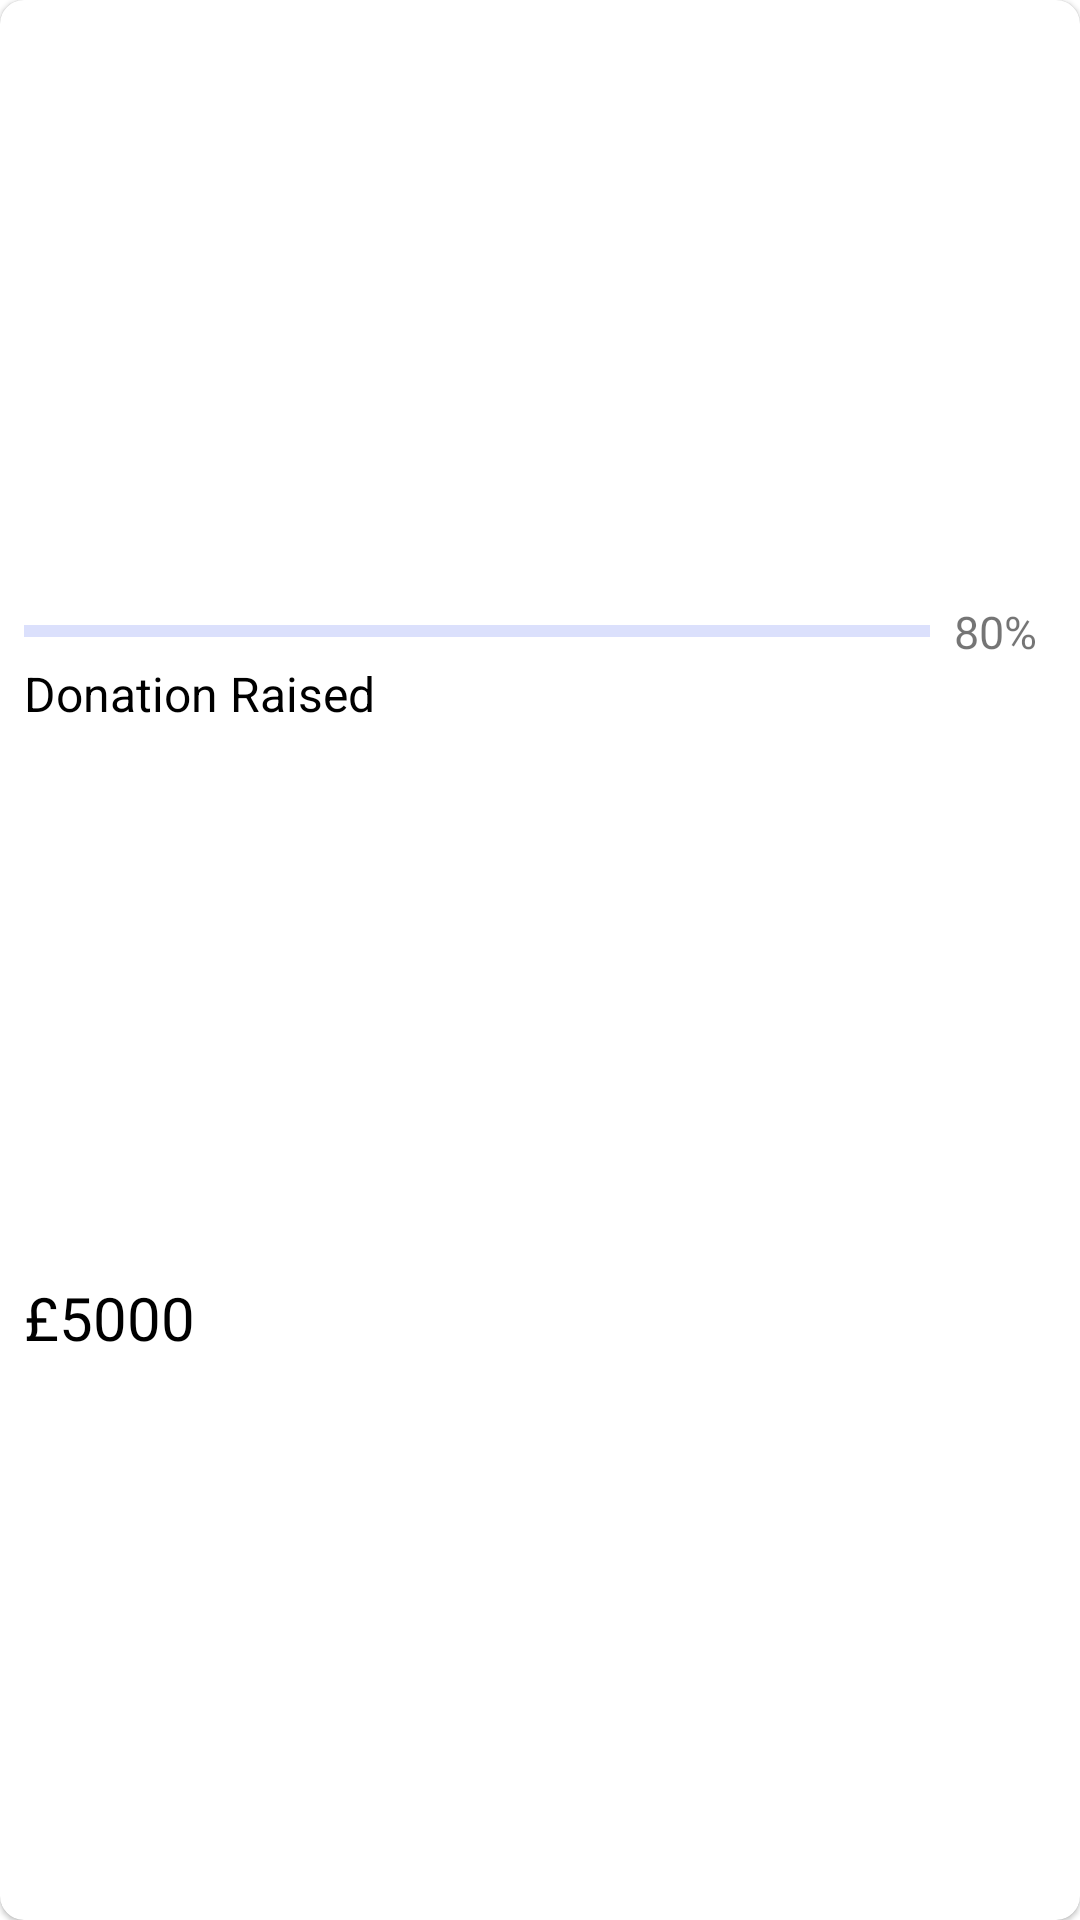

This screen was rendered from an Android layout file. Write that file and the resources it references.
<!-- AndroidManifest.xml: application theme Theme.Cariaid -->
<!-- res/layout/layout_dashboard_item.xml -->
<?xml version="1.0" encoding="utf-8"?>
<com.google.android.material.card.MaterialCardView
    xmlns:android="http://schemas.android.com/apk/res/android"
    xmlns:app="http://schemas.android.com/apk/res-auto"
    xmlns:tools="http://schemas.android.com/tools"
    android:layout_width="match_parent"
    app:cardCornerRadius="8dp"
    android:layout_marginEnd="16dp"
    android:layout_marginStart="16dp"
    android:layout_marginTop="20dp"
    android:layout_height="wrap_content">

    <androidx.constraintlayout.widget.ConstraintLayout
        android:layout_width="match_parent"
        android:layout_height="match_parent">

        <ImageView
            android:id="@+id/charityImage"
            android:layout_width="match_parent"
            android:layout_height="160dp"
            android:scaleType="centerCrop"
            android:src="@drawable/charity_water_social_preview"
            app:layout_constraintEnd_toEndOf="parent"
            app:layout_constraintStart_toStartOf="parent"
            app:layout_constraintTop_toTopOf="parent" />

        <TextView
            android:id="@+id/charityHeading"
            android:layout_width="wrap_content"
            android:layout_height="wrap_content"
            android:layout_marginStart="8dp"
            android:layout_marginTop="8dp"
            android:fontFamily="@font/circular_semibold"
            tools:text="Clean water for refugee camps"
            android:textColor="@color/black"
            android:textSize="18sp"
            app:layout_constraintStart_toStartOf="parent"
            app:layout_constraintTop_toBottomOf="@+id/charityImage" />

        <TextView
            android:id="@+id/amountRaised"
            android:layout_width="wrap_content"
            android:layout_height="wrap_content"
            android:layout_marginStart="8dp"
            android:layout_marginTop="4dp"
            android:layout_marginBottom="8dp"
            android:fontFamily="@font/circular_medium"
            android:text="£5000"
            android:textColor="@color/black"
            android:textSize="20sp"
            app:layout_constraintBottom_toBottomOf="parent"
            app:layout_constraintStart_toStartOf="parent"
            app:layout_constraintTop_toBottomOf="@+id/percentage" />


        <com.google.android.material.progressindicator.LinearProgressIndicator
            android:id="@+id/progress"
            android:layout_width="match_parent"
            android:layout_height="wrap_content"
            android:layout_marginStart="8dp"
            android:layout_marginTop="16dp"
            android:layout_marginEnd="50dp"
            app:indicatorColor="@color/light_blue"
            app:indicatorDirectionLinear="startToEnd"
            app:layout_constraintEnd_toEndOf="parent"
            app:layout_constraintStart_toStartOf="parent"
            app:layout_constraintTop_toBottomOf="@+id/charityHeading"
            app:trackColor="#DBE0FC" />


        <TextView
            android:id="@+id/percentage"
            android:layout_width="wrap_content"
            android:layout_height="wrap_content"
            android:layout_marginTop="8dp"
            android:text="Donation Raised"
            android:textColor="@color/black"
            android:textSize="16sp"
            app:layout_constraintStart_toStartOf="@+id/progress"
            app:layout_constraintTop_toBottomOf="@+id/progress" />


        <TextView
            android:id="@+id/percentage_text"
            android:layout_width="wrap_content"
            android:layout_height="wrap_content"
            android:layout_marginStart="8dp"
            android:fontFamily="@font/circular_medium"
            android:text="80%"
            android:textSize="15sp"
            app:layout_constraintBottom_toBottomOf="@+id/progress"
            app:layout_constraintStart_toEndOf="@+id/progress"
            app:layout_constraintTop_toTopOf="@+id/progress" />

    </androidx.constraintlayout.widget.ConstraintLayout>

</com.google.android.material.card.MaterialCardView>
<!-- resources referenced by this layout -->
<resources>
  <color name="black">#FF000000</color>
  <color name="light_blue">#BB4D34</color>
  <style name="Theme.Cariaid" parent="Theme.MaterialComponents.DayNight.NoActionBar">
          
          <item name="colorPrimary">@color/light_blue</item>
          <item name="colorPrimaryVariant">@color/darker_light_blue</item>
          <item name="colorOnPrimary">@color/white</item>
          
          <item name="colorSecondary">@color/teal_200</item>
          <item name="colorSecondaryVariant">@color/teal_700</item>
          <item name="colorOnSecondary">@color/white</item>
          
          <item name="android:statusBarColor" tools:targetApi="l">@color/white</item>
          <item name="android:windowLightStatusBar" tools:targetApi="m">true</item>
          
  
      </style>
  <color name="darker_light_blue">#BB4D34</color>
  <color name="white">#FFFFFFFF</color>
  <color name="teal_200">#FF03DAC5</color>
  <color name="teal_700">#FF018786</color>
</resources>
